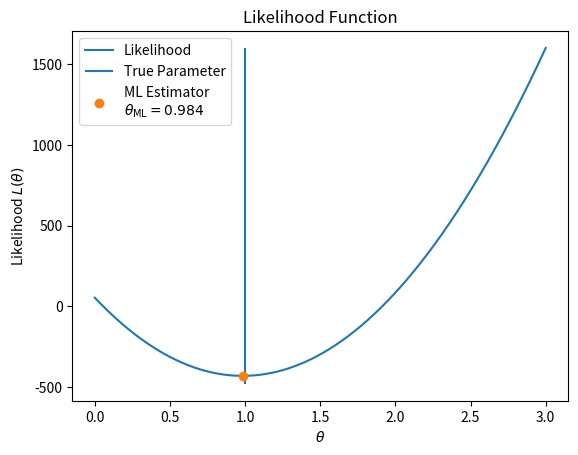
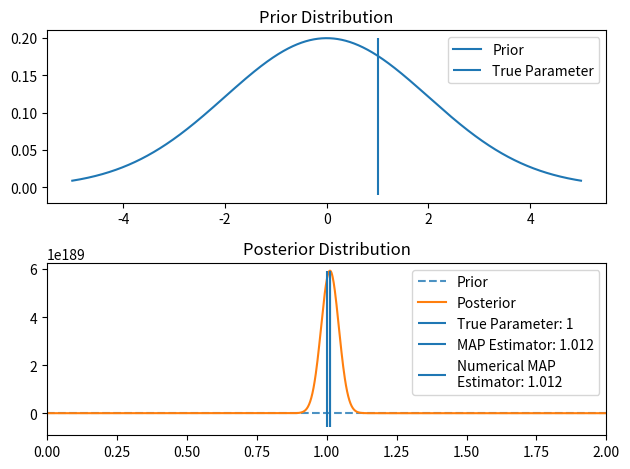

The matplotlib source for these figures, in order:
import numpy as np
from matplotlib import pyplot as plt
from scipy.optimize import minimize_scalar

ML_TRIALS = 1000
THETA = 1
SIGMA = 1

r = np.random.normal(scale=SIGMA**2, size=(ML_TRIALS))
sample = THETA + r
print(sample.mean())


def neg_log_llh(theta, sample, T, sigma):
    return - T/2 * np.log(2 * np.pi * sigma**2) + 1 / (2 * sigma) * ((sample - theta)**2).sum()


def nll_vec(theta_plot, sample, T, sigma):
    return np.array([neg_log_llh(theta, sample, T, sigma) for theta in theta_plot])


theta_plot = np.linspace(0, 3, 1000)
likelihood_plot = nll_vec(theta_plot, sample, ML_TRIALS, SIGMA)
estimator_result = minimize_scalar(neg_log_llh, args=(sample, ML_TRIALS, SIGMA))

fig, ax = plt.subplots()
ax.plot(theta_plot, likelihood_plot,
        label='Likelihood')
ax.vlines(x=THETA, ymin=likelihood_plot.min()-50, ymax=likelihood_plot.max(),
          label='True Parameter')
ax.plot(sample.mean(), neg_log_llh(sample.mean(), sample, ML_TRIALS, SIGMA), 'o',
          label='ML Estimator\n' + r'$\theta_{\mathrm{ML}} = ' + str(round(sample.mean(), 3)) + '$')
# ax.plot(estimator_result.x, estimator_result.fun, 'o',
#         label=f'Numerical Minimization: {round(estimator_result.x, 3)},'
#               f' {round(estimator_result.fun, 3)}')
ax.set_xlabel(r'$\theta$')
ax.set_ylabel('Likelihood ' + r'$L(\theta)$')
ax.set_title('Likelihood Function')
ax.legend()

T = 1000
THETA = 1
SIGMA = 1
LAMBDA = 2


def prior(theta, lamb):
    return 1 / np.sqrt(2 * np.pi * lamb**2) * np.exp( - theta**2 / (2 * lamb**2))


def posterior(theta, lamb, sigma, sample):
    """ f1 * exp(f2 + f3 + f4) """
    f1 = np.sqrt(2 * np.pi * lamb**2)
    f2 = - theta**2 / (2 * lamb**2)
    f3 = sample.size / 2 * np.log(2 * np.pi * sigma**2)
    f4 = - 1 / (2 * sigma**2 ) * np.sum((sample - theta)**2)
    return f1 * np.exp(f2 + f3 + f4)


# run simulation
r = np.random.normal(scale=SIGMA**2, size=(T,))
sample = THETA + r


def this_neg_posterior(theta):
    return -1 * posterior(theta, LAMBDA, SIGMA, sample)


num_map_estimate = minimize_scalar(this_neg_posterior)

def map_estimate(T, sigma, lamb, sample):
    return 1 / (T + sigma**2/lamb**2) * sample.sum()

theta_map = map_estimate(T, SIGMA, LAMBDA, sample)

# plotting
theta_plot = np.linspace(-5, 5, 5000)
prior_plot = prior(theta_plot, LAMBDA)
posterior_plot = np.array([posterior(th, LAMBDA, SIGMA, sample) for th in theta_plot])

def low_buff(y_values):
    span = y_values.max() - y_values.min()
    return y_values.min() - 0.1 * span

fig2, axes2 = plt.subplots(nrows=2)
# prior plot
axes2[0].plot(theta_plot, prior_plot, label='Prior')
axes2[0].vlines(x=THETA, ymin=low_buff(prior_plot), ymax=prior_plot.max(),
          label='True Parameter')
axes2[0].set_title('Prior Distribution')
axes2[0].legend()

# posterior plot
axes2[1].plot(theta_plot, prior_plot, label='Prior', ls='dashed', alpha=0.8)
axes2[1].plot(theta_plot, posterior_plot, label='Posterior')
axes2[1].vlines(x=THETA, ymin=low_buff(posterior_plot), ymax=posterior_plot.max(),
          label=f'True Parameter: {THETA}')
axes2[1].vlines(x=theta_map, ymin=low_buff(posterior_plot), ymax=posterior_plot.max(),
          label=f'MAP Estimator: {round(theta_map, 3)}')
axes2[1].vlines(x=num_map_estimate.x, ymin=low_buff(posterior_plot), ymax=posterior_plot.max(),
          label=f'Numerical MAP\nEstimator: {round(num_map_estimate.x, 3)}')
axes2[1].set_xlim(left=0, right=2)
axes2[1].set_title('Posterior Distribution')
axes2[1].legend()
fig2.tight_layout()
plt.show()
